Photos from the image-classification dataset "train_data" in the GitHub repository ckois/Garbage-sorting-device-based-on-STM32-and-k210. Its 5 classes are: chuyv, kehui, mianban, qita, youhai.

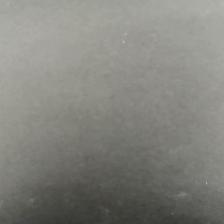
Label: mianban

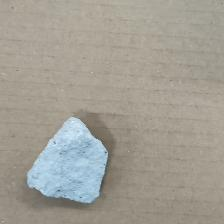
Label: qita

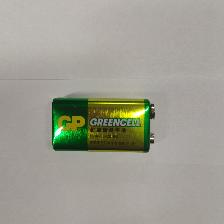
Label: youhai

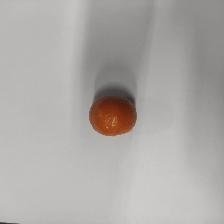
Label: chuyv

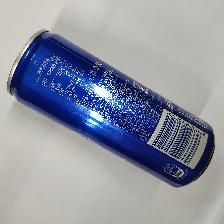
Label: kehui

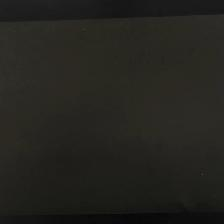
Label: mianban
